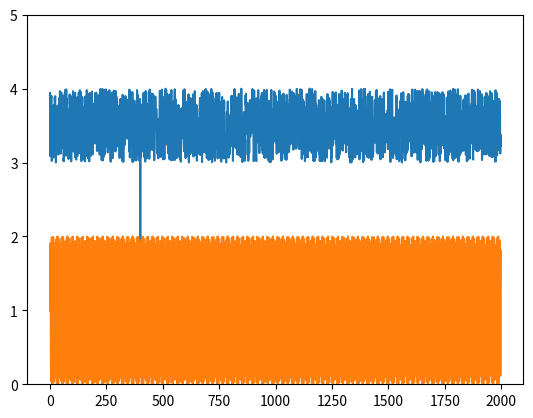

Here is the Python script that generated this plot:
from math import *
import numpy as np
import matplotlib.pyplot as plt


def generate_signal():
    # Create a random signal
    x = list(range(0, 2000, 1)) # TODO make range to be time related
    y = np.random.random((len(x), 1)) + 3
    z = np.sin(x) + 1 # TODO set 28Hz frequency
    y[400] = 1
    return y, z


def plot(signal, sine_wave):
    # Plot the Signals
    plt.plot(signal)
    plt.plot(sine_wave)
    plt.ylim((0, 5))
    plt.show()


if __name__ == '__main__':
    b, t = generate_signal()
    plot(b, t)
